2-way image classification set "dataset" from GitHub (anggapraseetio/KlasifikasiDaun_RM); label vocabulary: sehat, tidak sehat.

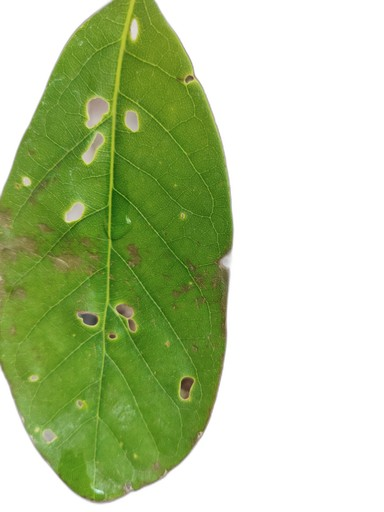
Label: tidak sehat

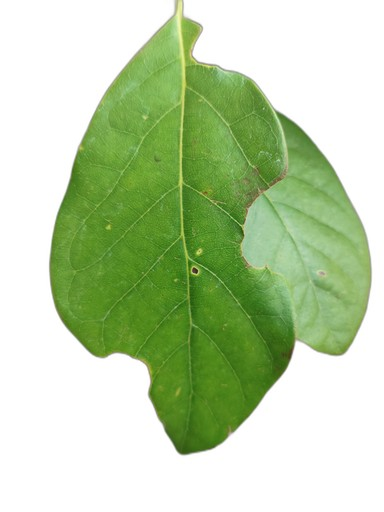
Label: tidak sehat

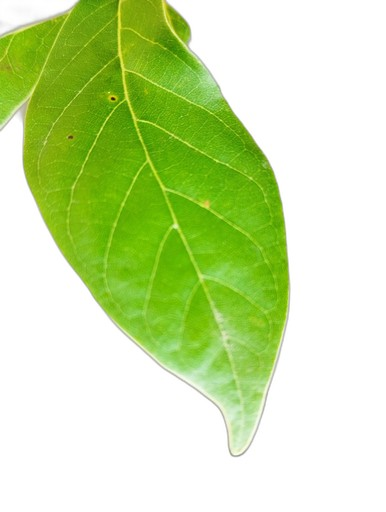
Label: sehat

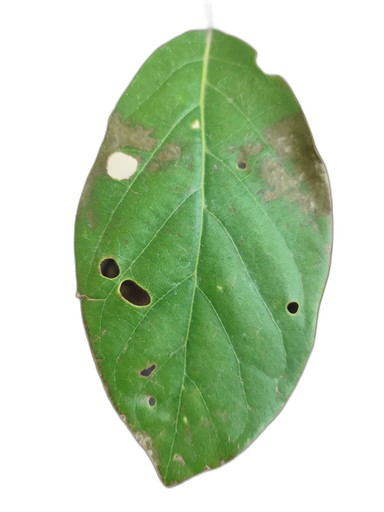
Label: tidak sehat

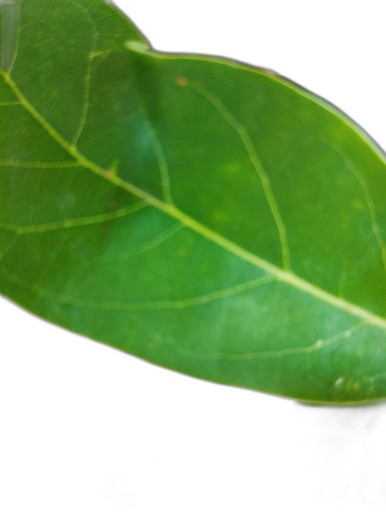
Label: sehat

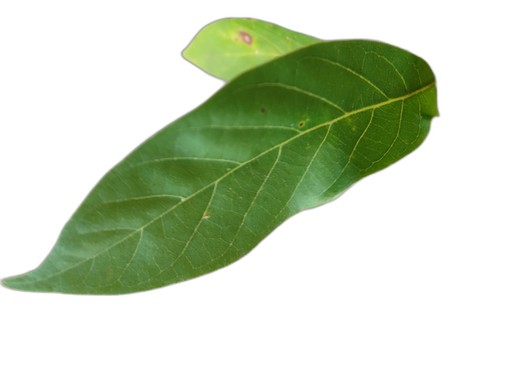
Label: sehat
